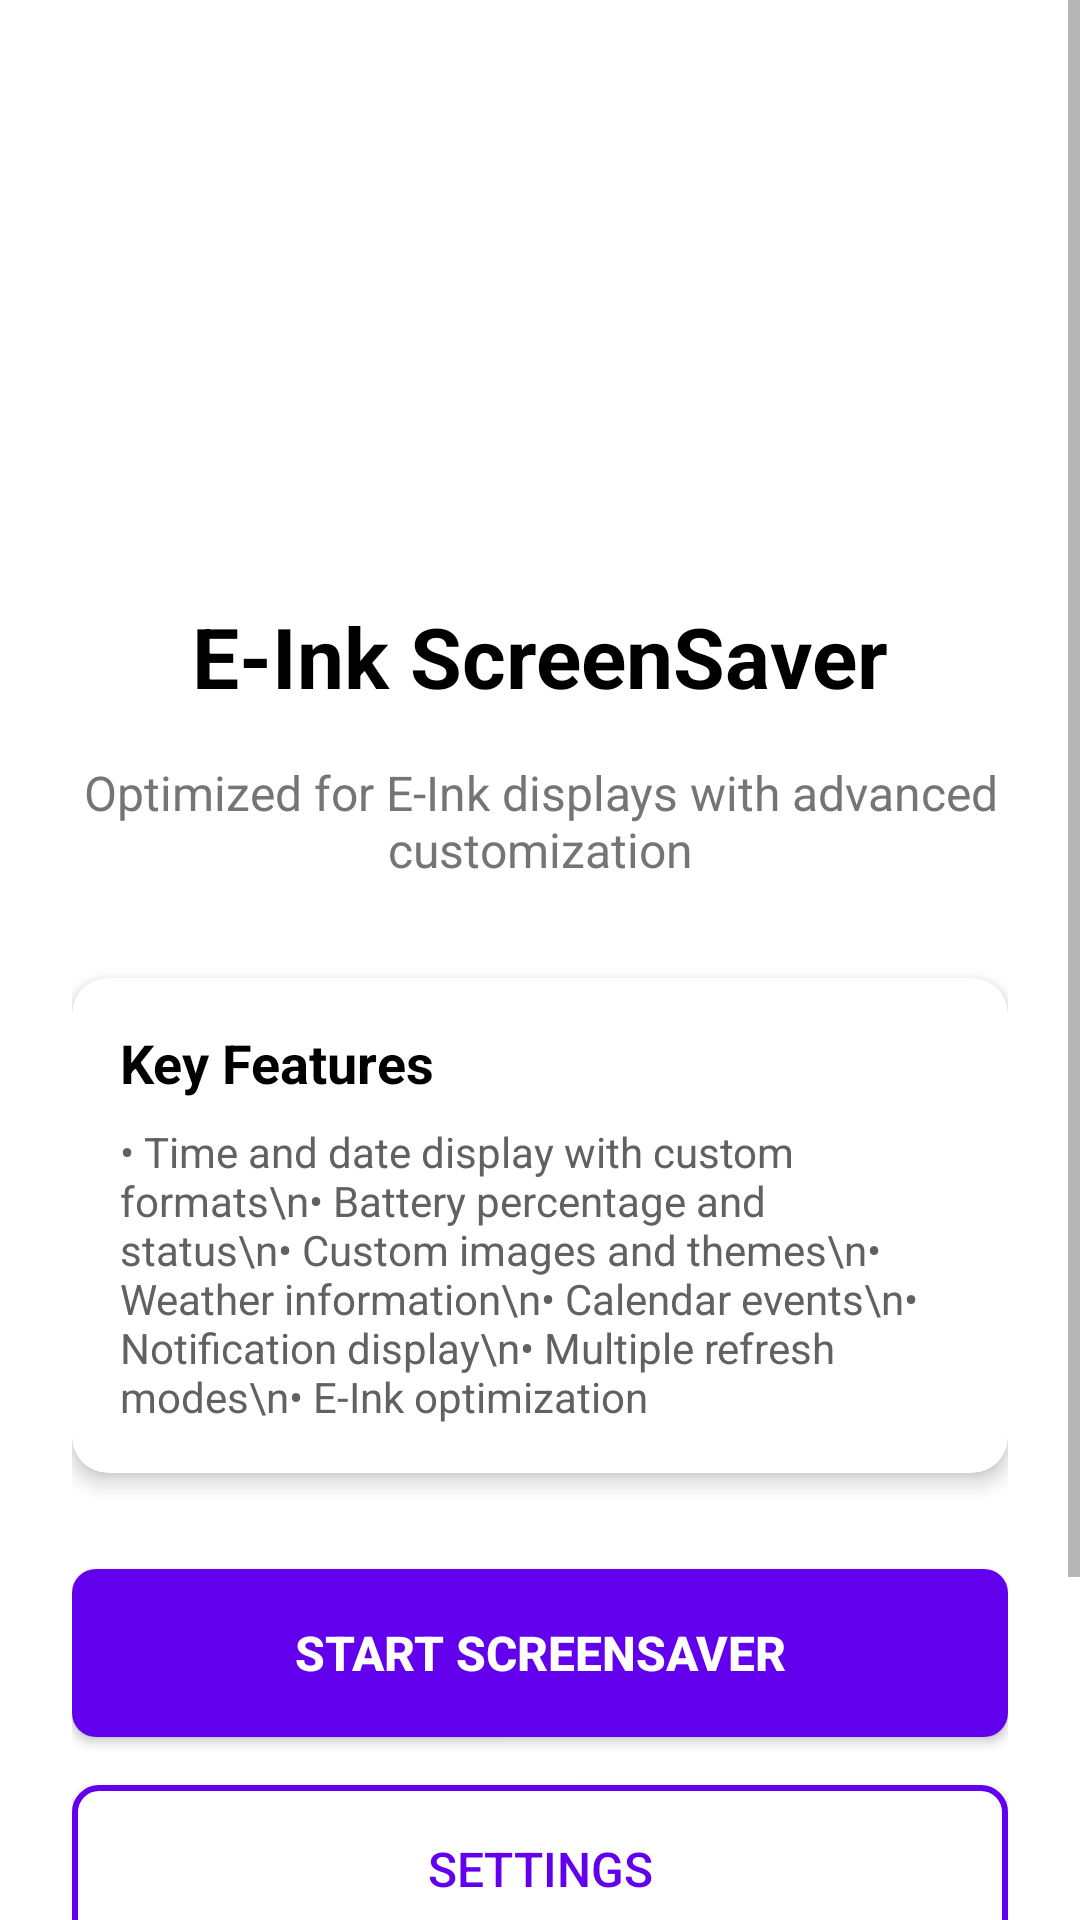

Reconstruct the res/layout file that produces this screen, plus the resources it refers to.
<!-- AndroidManifest.xml: activity theme Theme.EInkScreenSaver -->
<!-- res/layout/activity_main.xml -->
<?xml version="1.0" encoding="utf-8"?>
<androidx.constraintlayout.widget.ConstraintLayout xmlns:android="http://schemas.android.com/apk/res/android"
    xmlns:app="http://schemas.android.com/apk/res-auto"
    xmlns:tools="http://schemas.android.com/tools"
    android:layout_width="match_parent"
    android:layout_height="match_parent"
    android:background="@color/white"
    tools:context=".ui.MainActivity">

    <ScrollView
        android:layout_width="match_parent"
        android:layout_height="match_parent"
        android:fillViewport="true">

        <androidx.constraintlayout.widget.ConstraintLayout
            android:layout_width="match_parent"
            android:layout_height="wrap_content"
            android:padding="24dp">

            <ImageView
                android:id="@+id/ivLogo"
                android:layout_width="120dp"
                android:layout_height="120dp"
                android:layout_marginTop="32dp"
                android:src="@drawable/ic_launcher_foreground"
                app:layout_constraintEnd_toEndOf="parent"
                app:layout_constraintStart_toStartOf="parent"
                app:layout_constraintTop_toTopOf="parent" />

            <TextView
                android:id="@+id/tvWelcomeTitle"
                android:layout_width="wrap_content"
                android:layout_height="wrap_content"
                android:layout_marginTop="24dp"
                android:text="@string/welcome_title"
                android:textColor="@color/black"
                android:textSize="28sp"
                android:textStyle="bold"
                app:layout_constraintEnd_toEndOf="parent"
                app:layout_constraintStart_toStartOf="parent"
                app:layout_constraintTop_toBottomOf="@+id/ivLogo" />

            <TextView
                android:id="@+id/tvWelcomeSubtitle"
                android:layout_width="0dp"
                android:layout_height="wrap_content"
                android:layout_marginTop="16dp"
                android:gravity="center"
                android:text="@string/welcome_subtitle"
                android:textColor="@color/gray_600"
                android:textSize="16sp"
                app:layout_constraintEnd_toEndOf="parent"
                app:layout_constraintStart_toStartOf="parent"
                app:layout_constraintTop_toBottomOf="@+id/tvWelcomeTitle" />

            <androidx.cardview.widget.CardView
                android:id="@+id/cardFeatures"
                android:layout_width="0dp"
                android:layout_height="wrap_content"
                android:layout_marginTop="32dp"
                app:cardCornerRadius="12dp"
                app:cardElevation="4dp"
                app:layout_constraintEnd_toEndOf="parent"
                app:layout_constraintStart_toStartOf="parent"
                app:layout_constraintTop_toBottomOf="@+id/tvWelcomeSubtitle">

                <LinearLayout
                    android:layout_width="match_parent"
                    android:layout_height="wrap_content"
                    android:orientation="vertical"
                    android:padding="16dp">

                    <TextView
                        android:layout_width="wrap_content"
                        android:layout_height="wrap_content"
                        android:text="Key Features"
                        android:textColor="@color/black"
                        android:textSize="18sp"
                        android:textStyle="bold" />

                    <TextView
                        android:layout_width="wrap_content"
                        android:layout_height="wrap_content"
                        android:layout_marginTop="8dp"
                        android:text="• Time and date display with custom formats\n• Battery percentage and status\n• Custom images and themes\n• Weather information\n• Calendar events\n• Notification display\n• Multiple refresh modes\n• E-Ink optimization"
                        android:textColor="@color/gray_700"
                        android:textSize="14sp" />

                </LinearLayout>

            </androidx.cardview.widget.CardView>

            <Button
                android:id="@+id/btnStartScreenSaver"
                android:layout_width="0dp"
                android:layout_height="56dp"
                android:layout_marginTop="32dp"
                android:background="@drawable/button_primary"
                android:text="@string/start_screensaver"
                android:textColor="@color/white"
                android:textSize="16sp"
                android:textStyle="bold"
                app:layout_constraintEnd_toEndOf="parent"
                app:layout_constraintStart_toStartOf="parent"
                app:layout_constraintTop_toBottomOf="@+id/cardFeatures" />

            <Button
                android:id="@+id/btnSettings"
                android:layout_width="0dp"
                android:layout_height="56dp"
                android:layout_marginTop="16dp"
                android:background="@drawable/button_secondary"
                android:text="@string/settings"
                android:textColor="@color/purple_500"
                android:textSize="16sp"
                app:layout_constraintEnd_toEndOf="parent"
                app:layout_constraintStart_toStartOf="parent"
                app:layout_constraintTop_toBottomOf="@+id/btnStartScreenSaver" />

            <Button
                android:id="@+id/btnTestScreenSaver"
                android:layout_width="0dp"
                android:layout_height="56dp"
                android:layout_marginTop="16dp"
                android:background="@drawable/button_secondary"
                android:text="Test ScreenSaver"
                android:textColor="@color/purple_500"
                android:textSize="16sp"
                android:visibility="gone"
                app:layout_constraintEnd_toEndOf="parent"
                app:layout_constraintStart_toStartOf="parent"
                app:layout_constraintTop_toBottomOf="@+id/btnSettings" />

            <Button
                android:id="@+id/btnAbout"
                android:layout_width="0dp"
                android:layout_height="56dp"
                android:layout_marginTop="16dp"
                android:layout_marginBottom="32dp"
                android:background="@drawable/button_secondary"
                android:text="@string/about"
                android:textColor="@color/purple_500"
                android:textSize="16sp"
                app:layout_constraintBottom_toBottomOf="parent"
                app:layout_constraintEnd_toEndOf="parent"
                app:layout_constraintStart_toStartOf="parent"
                app:layout_constraintTop_toBottomOf="@+id/btnTestScreenSaver" />

        </androidx.constraintlayout.widget.ConstraintLayout>

    </ScrollView>

</androidx.constraintlayout.widget.ConstraintLayout>
<!-- resources referenced by this layout -->
<resources>
  <color name="black">#FF000000</color>
  <color name="gray_600">#FF757575</color>
  <color name="gray_700">#FF616161</color>
  <color name="purple_500">#FF6200EE</color>
  <color name="white">#FFFFFFFF</color>
  <!-- drawable button_primary (drawable) -->
  <?xml version="1.0" encoding="utf-8"?>
  <shape xmlns:android="http://schemas.android.com/apk/res/android"
      android:shape="rectangle">
      <solid android:color="@color/purple_500" />
      <corners android:radius="8dp" />
      <stroke
          android:width="0dp"
          android:color="@color/purple_500" />
  </shape>
  <!-- drawable button_secondary (drawable) -->
  <?xml version="1.0" encoding="utf-8"?>
  <shape xmlns:android="http://schemas.android.com/apk/res/android"
      android:shape="rectangle">
      <solid android:color="@color/white" />
      <corners android:radius="8dp" />
      <stroke
          android:width="2dp"
          android:color="@color/purple_500" />
  </shape>
  <string name="about">About</string>
  <string name="settings">Settings</string>
  <string name="start_screensaver">Start ScreenSaver</string>
  <string name="welcome_subtitle">Optimized for E-Ink displays with advanced customization</string>
  <string name="welcome_title">E-Ink ScreenSaver</string>
  <style name="Theme.EInkScreenSaver" parent="Theme.Material3.DayNight.NoActionBar">
          
          <item name="colorPrimary">@color/purple_500</item>
          <item name="colorPrimaryVariant">@color/purple_700</item>
          <item name="colorOnPrimary">@color/white</item>
          
          <item name="colorSecondary">@color/teal_200</item>
          <item name="colorSecondaryVariant">@color/teal_700</item>
          <item name="colorOnSecondary">@color/black</item>
          
          <item name="android:statusBarColor" tools:targetApi="l">?attr/colorPrimaryVariant</item>
          
          <item name="android:windowBackground">@color/white</item>
          <item name="android:textColorPrimary">@color/black</item>
          <item name="android:textColorSecondary">@color/gray_600</item>
      </style>
  <color name="purple_700">#FF3700B3</color>
  <color name="teal_200">#FF03DAC5</color>
  <color name="teal_700">#FF018786</color>
</resources>
